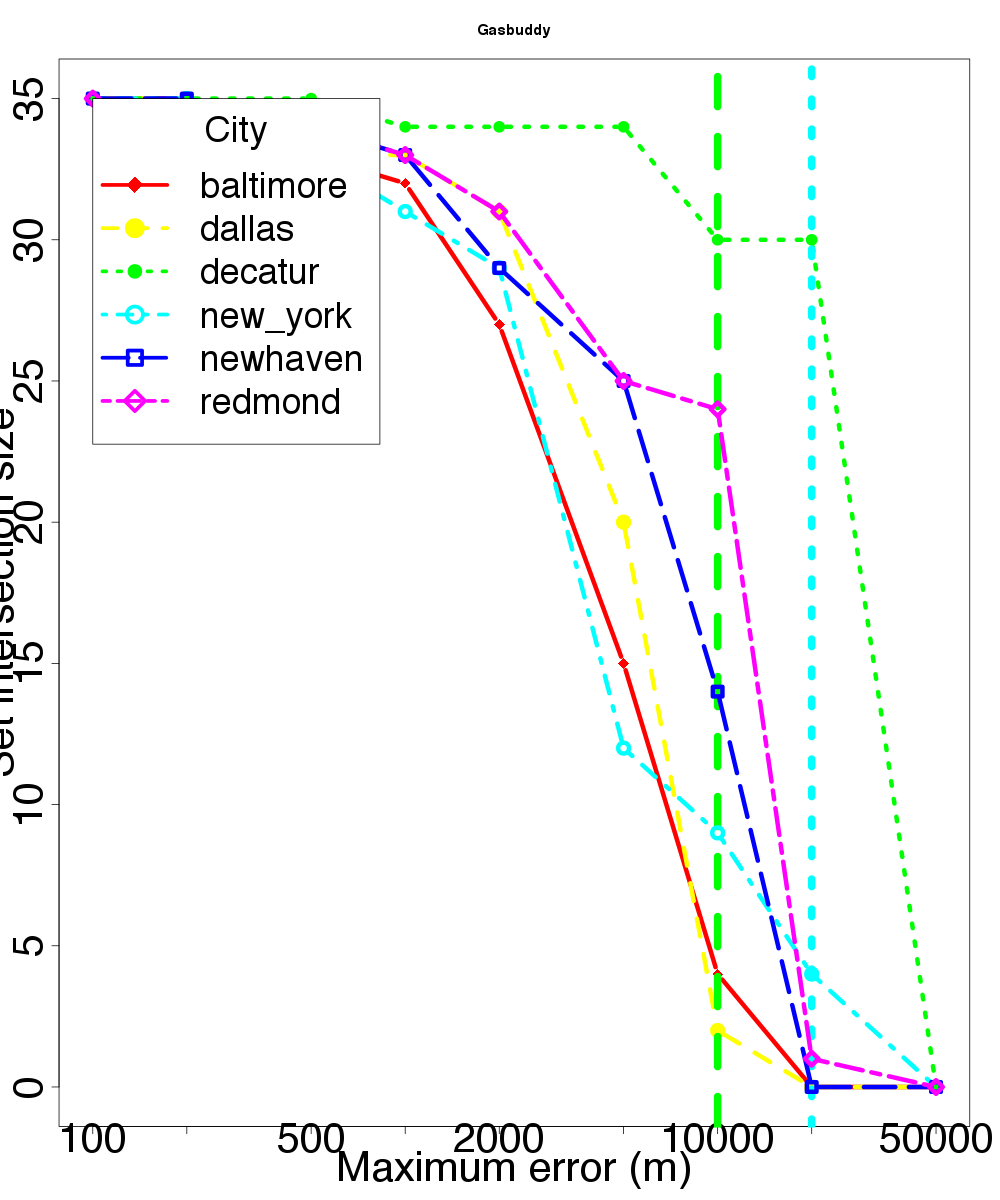

The data file committed next to this chart (first rows):
location, skew, distortion
baltimore, 100, 35
baltimore, 200, 35
baltimore, 500, 33
baltimore, 1000, 32
baltimore, 2000, 27
baltimore, 5000, 15
baltimore, 10000, 4
baltimore, 20000, 0
baltimore, 50000, 0
dallas, 100, 35
dallas, 200, 35
dallas, 500, 33
dallas, 1000, 33
dallas, 2000, 31
dallas, 5000, 20
dallas, 10000, 2
dallas, 20000, 0
dallas, 50000, 0
decatur, 100, 35
decatur, 200, 35
decatur, 500, 35
decatur, 1000, 34
decatur, 2000, 34
decatur, 5000, 34
decatur, 10000, 30
decatur, 20000, 30
decatur, 50000, 0
new_york, 100, 35
new_york, 200, 35
new_york, 500, 33
new_york, 1000, 31
new_york, 2000, 29
new_york, 5000, 12
new_york, 10000, 9
new_york, 20000, 4
new_york, 50000, 0
newhaven, 100, 35
newhaven, 200, 35
newhaven, 500, 34
newhaven, 1000, 33
newhaven, 2000, 29
newhaven, 5000, 25
newhaven, 10000, 14
newhaven, 20000, 0
newhaven, 50000, 0
redmond, 100, 35
redmond, 200, 34
redmond, 500, 34
redmond, 1000, 33
redmond, 2000, 31
redmond, 5000, 25
redmond, 10000, 24
redmond, 20000, 1
redmond, 50000, 0
